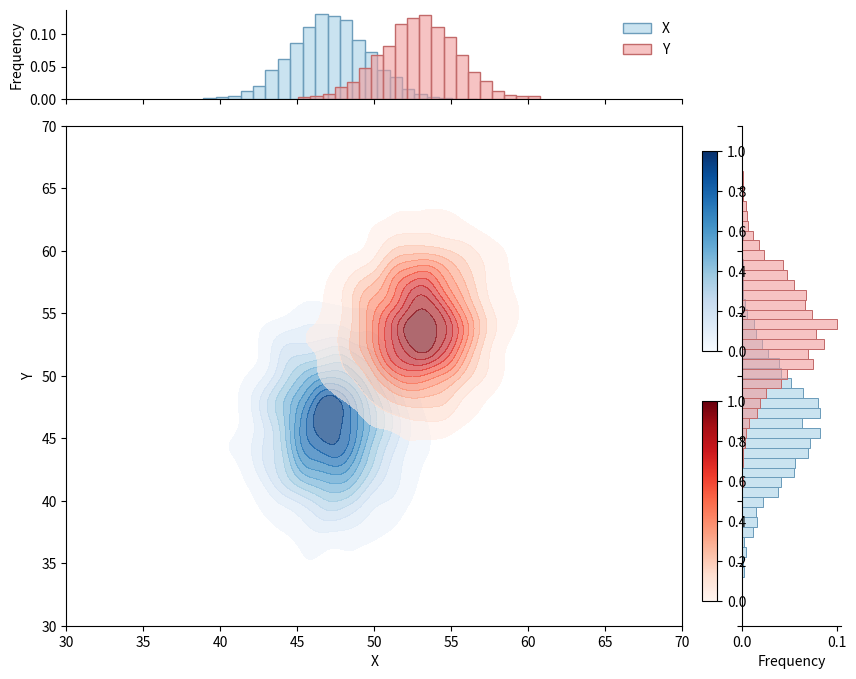

This chart was generated by the following Python code:
import numpy as np
import matplotlib.pyplot as plt
import seaborn as sns
from matplotlib.gridspec import GridSpec
from matplotlib.colors import Normalize
import matplotlib.cm as cm

# 1. 模拟生成随机数据
np.random.seed(42)
n_samples = 2000

# 第一组数据 (对应图中的蓝色系)
x1 = np.random.normal(loc=47, scale=2.5, size=n_samples)
y1 = np.random.normal(loc=46, scale=4.0, size=n_samples)

# 第二组数据 (对应图中的红色系)
x2 = np.random.normal(loc=53, scale=2.5, size=n_samples)
y2 = np.random.normal(loc=54, scale=3.5, size=n_samples)

# 2. 创建画布与 4x4 网格布局
fig = plt.figure(figsize=(10, 8))
# width_ratios 适当调小最后一列的比例，避免右侧直方图过宽
gs = GridSpec(4, 4, width_ratios=[1, 1, 1, 0.6], height_ratios=[0.6, 1, 1, 1], wspace=0.4, hspace=0.2)

ax_top = fig.add_subplot(gs[0, 0:3])
ax_main = fig.add_subplot(gs[1:4, 0:3])
ax_right = fig.add_subplot(gs[1:4, 3], sharey=ax_main)

# 3. 绘制中间的 2D KDE 云图
# levels 控制等高线的层数，alpha 控制透明度以便重叠部分可见
sns.kdeplot(x=x1, y=y1, ax=ax_main, cmap="Blues", fill=True, thresh=0.05, alpha=0.7, levels=12)
sns.kdeplot(x=x2, y=y2, ax=ax_main, cmap="Reds", fill=True, thresh=0.05, alpha=0.6, levels=12)

ax_main.set_xlim(30, 70)
ax_main.set_ylim(30, 70)
ax_main.set_xlabel('X')
ax_main.set_ylabel('Y')

# 4. 绘制顶部直方图 (X轴边缘分布)
# 使用 stat="probability" 保持 y 轴在 0~0.15 这个量级
sns.histplot(x=x1, ax=ax_top, color="#A8D1E7", binwidth=0.8, stat="probability", alpha=0.6, edgecolor="#6D9DBB", label="X")
sns.histplot(x=x2, ax=ax_top, color="#F19C9C", binwidth=0.8, stat="probability", alpha=0.6, edgecolor="#C26A6A", label="Y")
ax_top.set_xlim(ax_main.get_xlim())
ax_top.tick_params(labelbottom=False) # 隐藏 X 轴刻度标签
ax_top.set_xlabel('')
ax_top.set_ylabel('Frequency')
ax_top.legend(loc='upper right', frameon=False)
# 去除顶部和右侧的边框使其更清爽
ax_top.spines['top'].set_visible(False)
ax_top.spines['right'].set_visible(False)

# 5. 绘制右侧直方图 (Y轴边缘分布)
sns.histplot(y=y1, ax=ax_right, color="#A8D1E7", binwidth=0.8, stat="probability", alpha=0.6, edgecolor="#6D9DBB")
sns.histplot(y=y2, ax=ax_right, color="#F19C9C", binwidth=0.8, stat="probability", alpha=0.6, edgecolor="#C26A6A")
ax_right.tick_params(labelleft=False) # 隐藏 Y 轴刻度标签
ax_right.set_ylabel('')
ax_right.set_xlabel('Frequency')
ax_right.spines['top'].set_visible(False)
ax_right.spines['right'].set_visible(False)

# 6. 精细调整单独构建 Colorbar 的位置
# 强制渲染一次画布，以便准确获取 ax_main 的实际像素位置
fig.canvas.draw()
pos = ax_main.get_position()

# 设定 Colorbar 的宽高与位置 (使用相对坐标)
cb_width = 0.015
cb_height = pos.height * 0.4
cb_x = pos.x1 + 0.02 # 紧靠主图右侧边缘

# 顶部蓝色的 Colorbar
cax_blue = fig.add_axes([cb_x, pos.y0 + pos.height * 0.55, cb_width, cb_height])
sm_blue = cm.ScalarMappable(cmap="Blues", norm=Normalize(vmin=0, vmax=1.0))
sm_blue.set_array([])
fig.colorbar(sm_blue, cax=cax_blue)

# 底部红色的 Colorbar
cax_red = fig.add_axes([cb_x, pos.y0 + pos.height * 0.05, cb_width, cb_height])
sm_red = cm.ScalarMappable(cmap="Reds", norm=Normalize(vmin=0, vmax=1.0))
sm_red.set_array([])
fig.colorbar(sm_red, cax=cax_red)

# 确保布局不被破坏，这里不使用 tight_layout，因为我们用 add_axes 强行插入了组件
plt.show()
